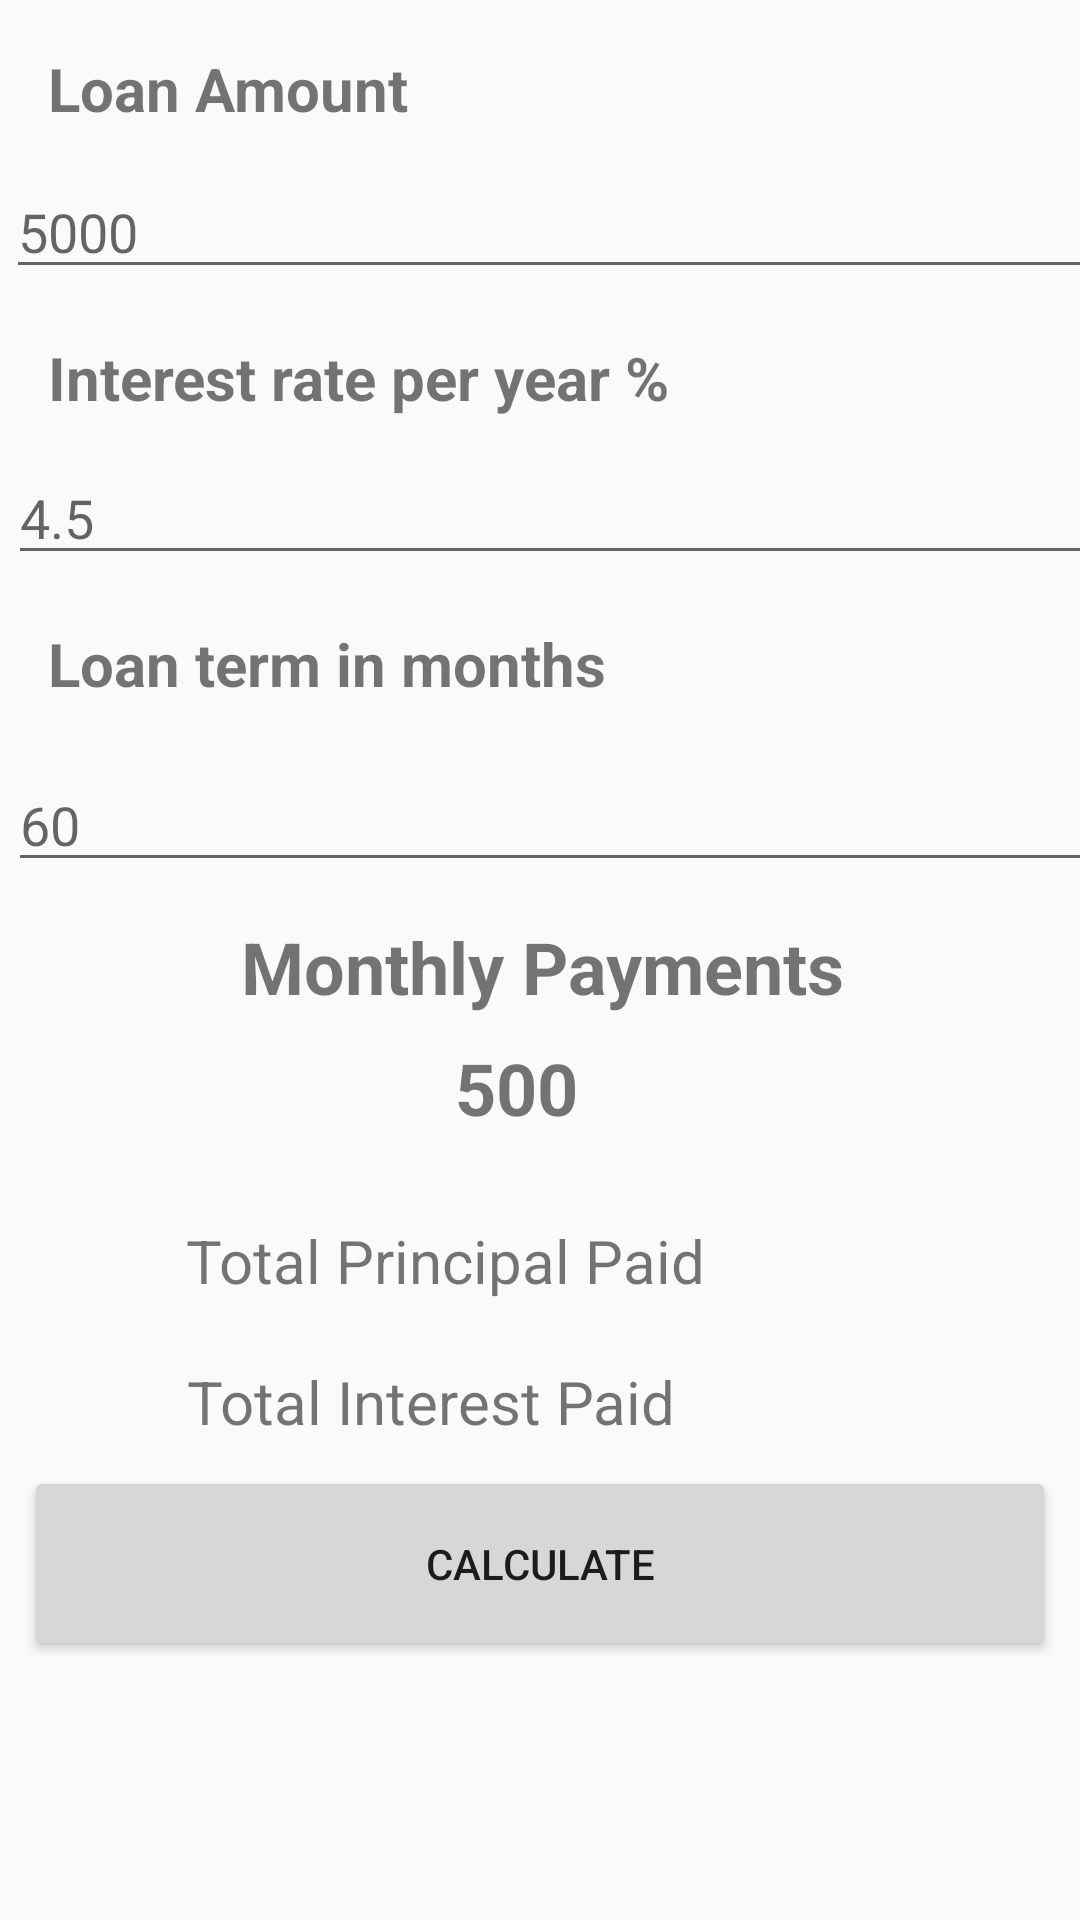

Here is an Android app screen rendered from its layout file. Give the layout XML and the strings, colors and styles it references.
<!-- AndroidManifest.xml: application theme AppTheme -->
<!-- res/layout/content_main.xml -->
<?xml version="1.0" encoding="utf-8"?>
<ScrollView xmlns:android="http://schemas.android.com/apk/res/android"
    xmlns:app="http://schemas.android.com/apk/res-auto"
    xmlns:tools="http://schemas.android.com/tools"
    android:layout_width="wrap_content"
    android:layout_height="match_parent"
    tools:context=".MainActivity">

    <androidx.constraintlayout.widget.ConstraintLayout
        android:layout_width="wrap_content"
        android:layout_height="wrap_content">


        <TextView
            android:id="@+id/total_principal_paid"
            android:layout_width="wrap_content"
            android:layout_height="wrap_content"
            android:layout_marginStart="8dp"
            android:layout_marginTop="28dp"
            android:layout_marginEnd="8dp"
            android:text="@string/total_principal_paid"
            android:textAlignment="center"
            android:textSize="20sp"
            app:layout_constraintEnd_toEndOf="parent"
            app:layout_constraintHorizontal_bias="0.316"
            app:layout_constraintStart_toStartOf="parent"
            app:layout_constraintTop_toBottomOf="@+id/display_payment" />

        <TextView
            android:id="@+id/rate_percent"
            android:layout_width="0dp"
            android:layout_height="30dp"
            android:layout_marginStart="16dp"
            android:layout_marginTop="16dp"
            android:layout_marginEnd="8dp"
            android:text="@string/loan_interest_rate"
            android:textAlignment="viewStart"
            android:textSize="20sp"
            android:textStyle="bold"
            app:layout_constraintEnd_toEndOf="parent"
            app:layout_constraintHorizontal_bias="0.0"
            app:layout_constraintStart_toStartOf="parent"
            app:layout_constraintTop_toBottomOf="@+id/loan_userInput" />

        <TextView
            android:id="@+id/loan_term"
            android:layout_width="0dp"
            android:layout_height="33dp"
            android:layout_marginStart="16dp"
            android:layout_marginTop="16dp"
            android:layout_marginEnd="8dp"
            android:text="@string/loan_term"
            android:textAlignment="viewStart"
            android:textSize="20sp"
            android:textStyle="bold"
            app:layout_constraintEnd_toEndOf="parent"
            app:layout_constraintHorizontal_bias="0.275"
            app:layout_constraintStart_toStartOf="parent"
            app:layout_constraintTop_toBottomOf="@+id/rate_userInput" />

        <EditText
            android:id="@+id/rate_userInput"
            android:layout_width="363dp"
            android:layout_height="0dp"
            android:layout_marginStart="16dp"
            android:layout_marginTop="8dp"
            android:layout_marginEnd="8dp"
            android:autofillHints=""
            android:ems="10"
            android:hint="@string/interest_rate_per_year"
            android:inputType="numberDecimal"
            app:layout_constraintEnd_toEndOf="parent"
            app:layout_constraintStart_toStartOf="parent"
            app:layout_constraintTop_toBottomOf="@+id/rate_percent" />

        <EditText
            android:id="@+id/loan_userInput"
            android:layout_width="364dp"
            android:layout_height="0dp"
            android:layout_marginStart="16dp"
            android:layout_marginTop="8dp"
            android:layout_marginEnd="8dp"
            android:autofillHints=""
            android:ems="10"
            android:hint="@string/loan_Amount_userInput"
            android:inputType="number"
            app:layout_constraintEnd_toEndOf="parent"
            app:layout_constraintStart_toStartOf="parent"
            app:layout_constraintTop_toBottomOf="@+id/loan_amount" />

        <EditText
            android:id="@+id/term_userInput"
            android:layout_width="363dp"
            android:layout_height="0dp"
            android:layout_marginStart="16dp"
            android:layout_marginTop="12dp"
            android:layout_marginEnd="8dp"
            android:autofillHints=""
            android:ems="10"
            android:hint="@string/Loan_term_in_Months"
            android:inputType="datetime"
            app:layout_constraintEnd_toEndOf="parent"
            app:layout_constraintStart_toStartOf="parent"
            app:layout_constraintTop_toBottomOf="@+id/loan_term" />

        <TextView
            android:id="@+id/monthly_payment_textView"
            android:layout_width="wrap_content"
            android:layout_height="wrap_content"
            android:layout_marginStart="16dp"
            android:layout_marginTop="12dp"
            android:layout_marginEnd="8dp"
            android:text="@string/monthly_payment"
            android:textAlignment="center"
            android:textSize="24sp"
            android:textStyle="bold"
            app:layout_constraintEnd_toEndOf="parent"
            app:layout_constraintHorizontal_bias="0.475"
            app:layout_constraintStart_toStartOf="parent"
            app:layout_constraintTop_toBottomOf="@+id/term_userInput" />

        <TextView
            android:id="@+id/total_interest_paid"
            android:layout_width="wrap_content"
            android:layout_height="wrap_content"
            android:layout_marginStart="8dp"
            android:layout_marginTop="20dp"
            android:layout_marginEnd="8dp"
            android:layout_marginBottom="8dp"
            android:text="@string/total_interest_paid"
            android:textSize="20sp"
            app:layout_constraintBottom_toTopOf="@+id/calculate_button"
            app:layout_constraintEnd_toEndOf="parent"
            app:layout_constraintHorizontal_bias="0.301"
            app:layout_constraintStart_toStartOf="parent"
            app:layout_constraintTop_toBottomOf="@+id/total_principal_paid" />

        <TextView
            android:id="@+id/display_payment"
            android:layout_width="wrap_content"
            android:layout_height="wrap_content"
            android:layout_marginStart="16dp"
            android:layout_marginTop="8dp"
            android:layout_marginEnd="8dp"
            android:text="@string/monthly_payment_number"
            android:textAlignment="center"
            android:textSize="24sp"
            android:textStyle="bold"
            app:layout_constraintEnd_toEndOf="parent"
            app:layout_constraintHorizontal_bias="0.46"
            app:layout_constraintStart_toStartOf="parent"
            app:layout_constraintTop_toBottomOf="@+id/monthly_payment_textView" />

        <Button
            android:id="@+id/calculate_button"
            android:layout_width="0dp"
            android:layout_height="65dp"
            android:layout_marginStart="8dp"
            android:layout_marginEnd="8dp"
            android:layout_marginBottom="16dp"
            android:onClick="Calculate"
            android:text="@string/calculate"
            app:layout_constraintBottom_toBottomOf="parent"
            app:layout_constraintEnd_toEndOf="parent"
            app:layout_constraintHorizontal_bias="0.0"
            app:layout_constraintStart_toStartOf="parent" />

        <TextView
            android:id="@+id/loan_amount"
            android:layout_width="0dp"
            android:layout_height="31dp"
            android:layout_marginStart="16dp"
            android:layout_marginTop="16dp"
            android:layout_marginEnd="16dp"
            android:text="@string/loan_amount"
            android:textAlignment="viewStart"
            android:textSize="20sp"
            android:textStyle="bold"
            app:layout_constraintEnd_toEndOf="parent"
            app:layout_constraintStart_toStartOf="parent"
            app:layout_constraintTop_toTopOf="parent" />

    </androidx.constraintlayout.widget.ConstraintLayout>

</ScrollView>
<!-- resources referenced by this layout -->
<resources>
  <string name="Loan_term_in_Months">60</string>
  <string name="calculate">Calculate</string>
  <string name="interest_rate_per_year">4.5</string>
  <string name="loan_Amount_userInput">5000</string>
  <string name="loan_amount">Loan Amount</string>
  <string name="loan_interest_rate">Interest rate per year %</string>
  <string name="loan_term">Loan term in months</string>
  <string name="monthly_payment">Monthly Payments</string>
  <string name="monthly_payment_number">500</string>
  <string name="total_interest_paid">Total Interest Paid</string>
  <string name="total_principal_paid">Total Principal Paid</string>
  <style name="AppTheme" parent="Theme.AppCompat.Light.DarkActionBar">
          
          <item name="colorPrimary">@color/colorPrimary</item>
          <item name="colorPrimaryDark">@color/colorPrimaryDark</item>
          <item name="colorAccent">@color/colorAccent</item>
          <item name="windowActionBar">false</item>
          <item name="windowNoTitle">true</item>
      </style>
  <!-- not gathered from this repository: default colours our renderer supplied (Android Studio template values) -->
  <color name="colorPrimary">#FF6200EE</color>
  <color name="colorPrimaryDark">#FF3700B3</color>
  <color name="colorAccent">#FF03DAC5</color>
</resources>
